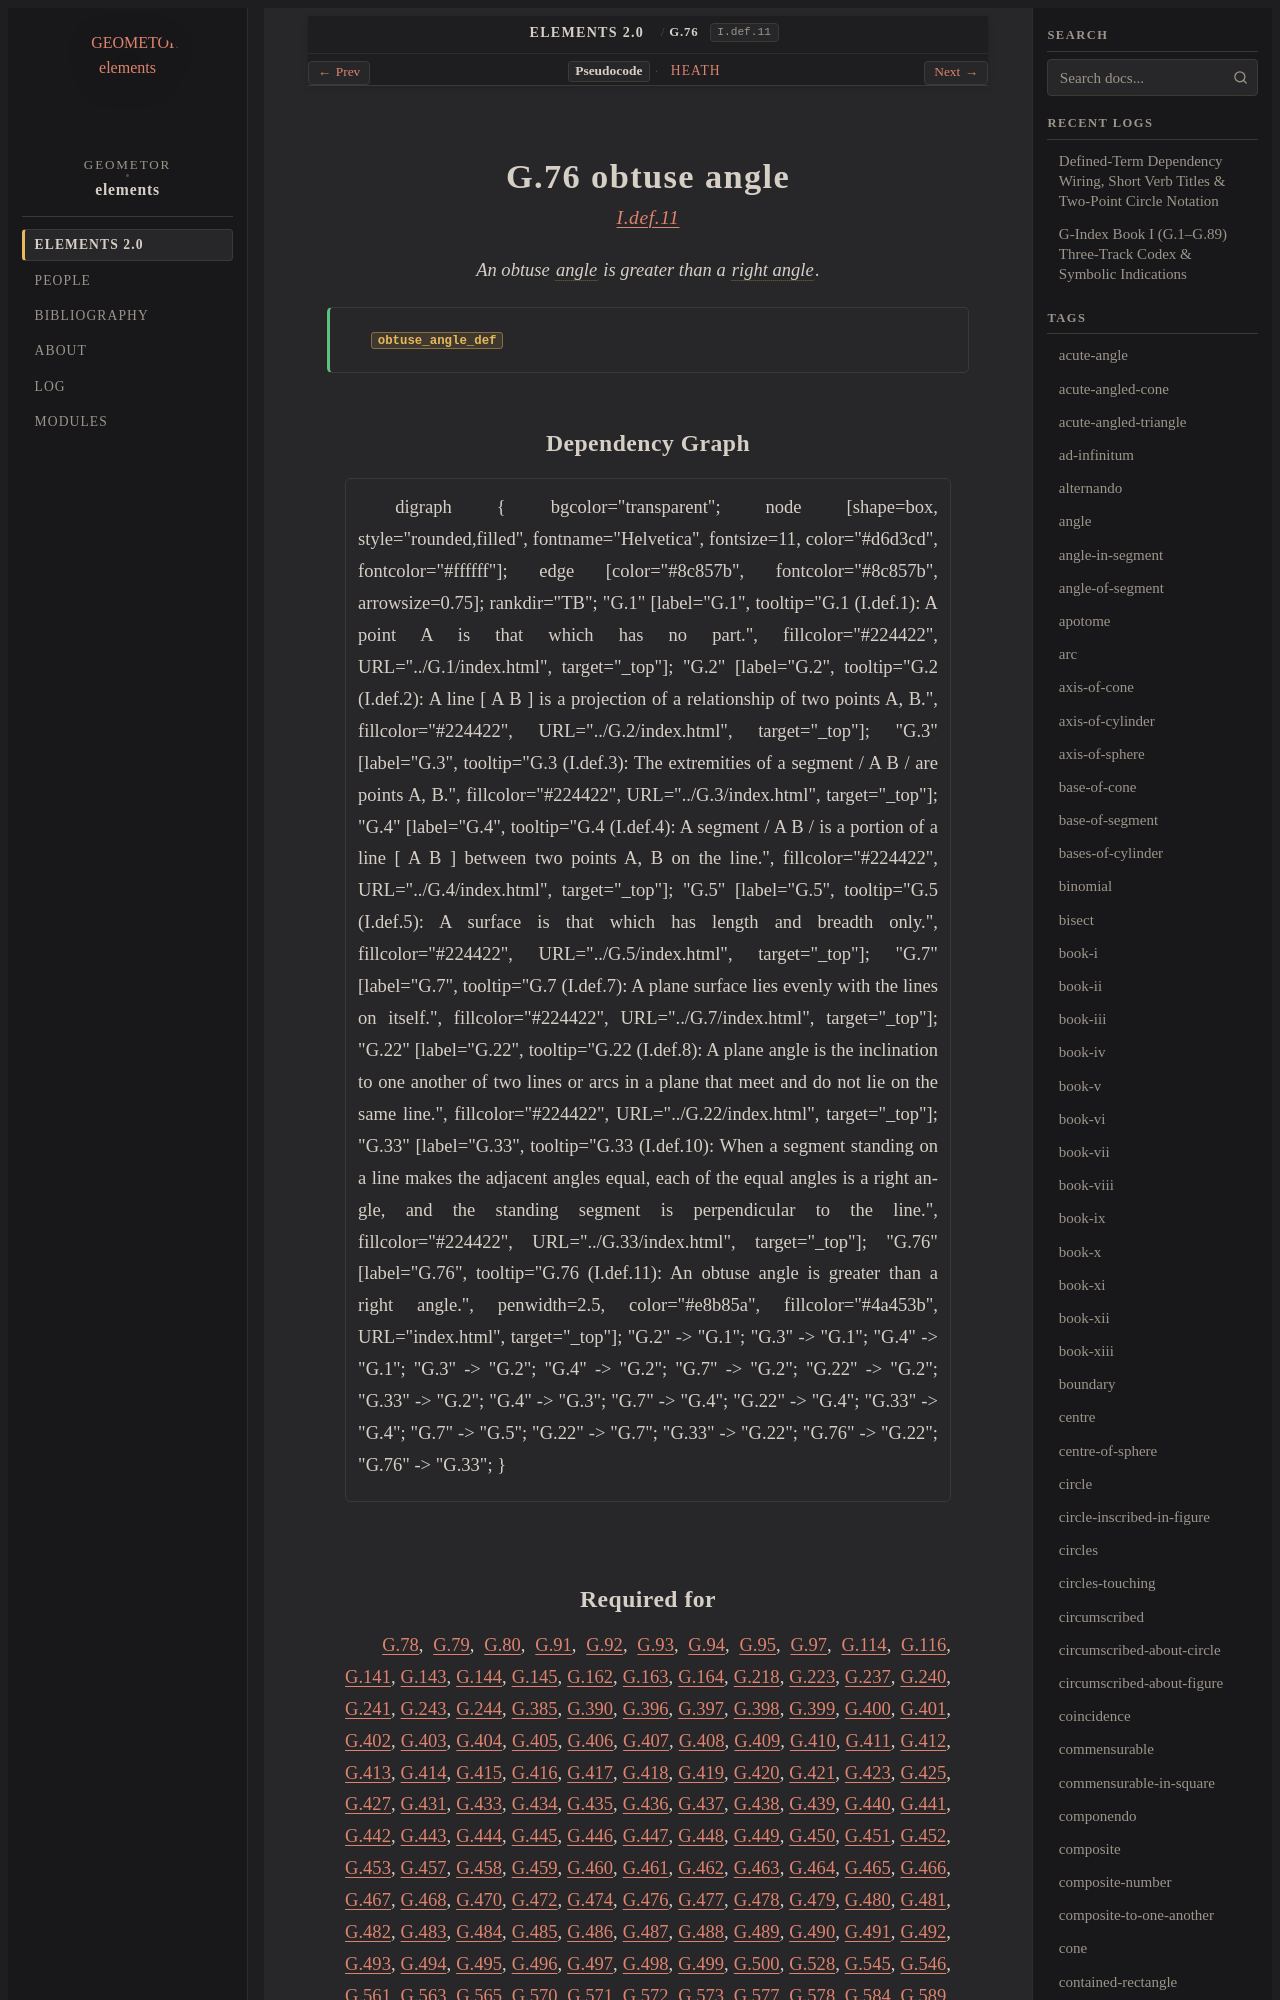

repository: geometor/elements · page: elements2/G.76/index.html · generator: sphinx

:order: 76
:number: 76
:canonical_id: G.76
:original_id: I.def.11
:title: G.76 obtuse angle
:volume: I
:book: I
:type: def
:categories: definition, plane-geometry
:category: definition, plane-geometry
:tags: book-i, obtuse-angle, plane-angle, right-angle, plane
:dependencies: G.22, G.33
:excerpt: An obtuse angle is greater than a right angle.

.. _G.76:
.. _I.def.11:

G.76 obtuse angle
=================

.. rubric:: `I.def.11 <https://geometor.github.io/euclid/heath/volume_I/book_i/definitions/#i-def-11>`_

.. enunciation::

   An obtuse :term:`angle <G.22>` is greater than a :term:`right angle <G.33>`.

.. signature:: def

   | :fn:`obtuse_angle_def <G.76>`
